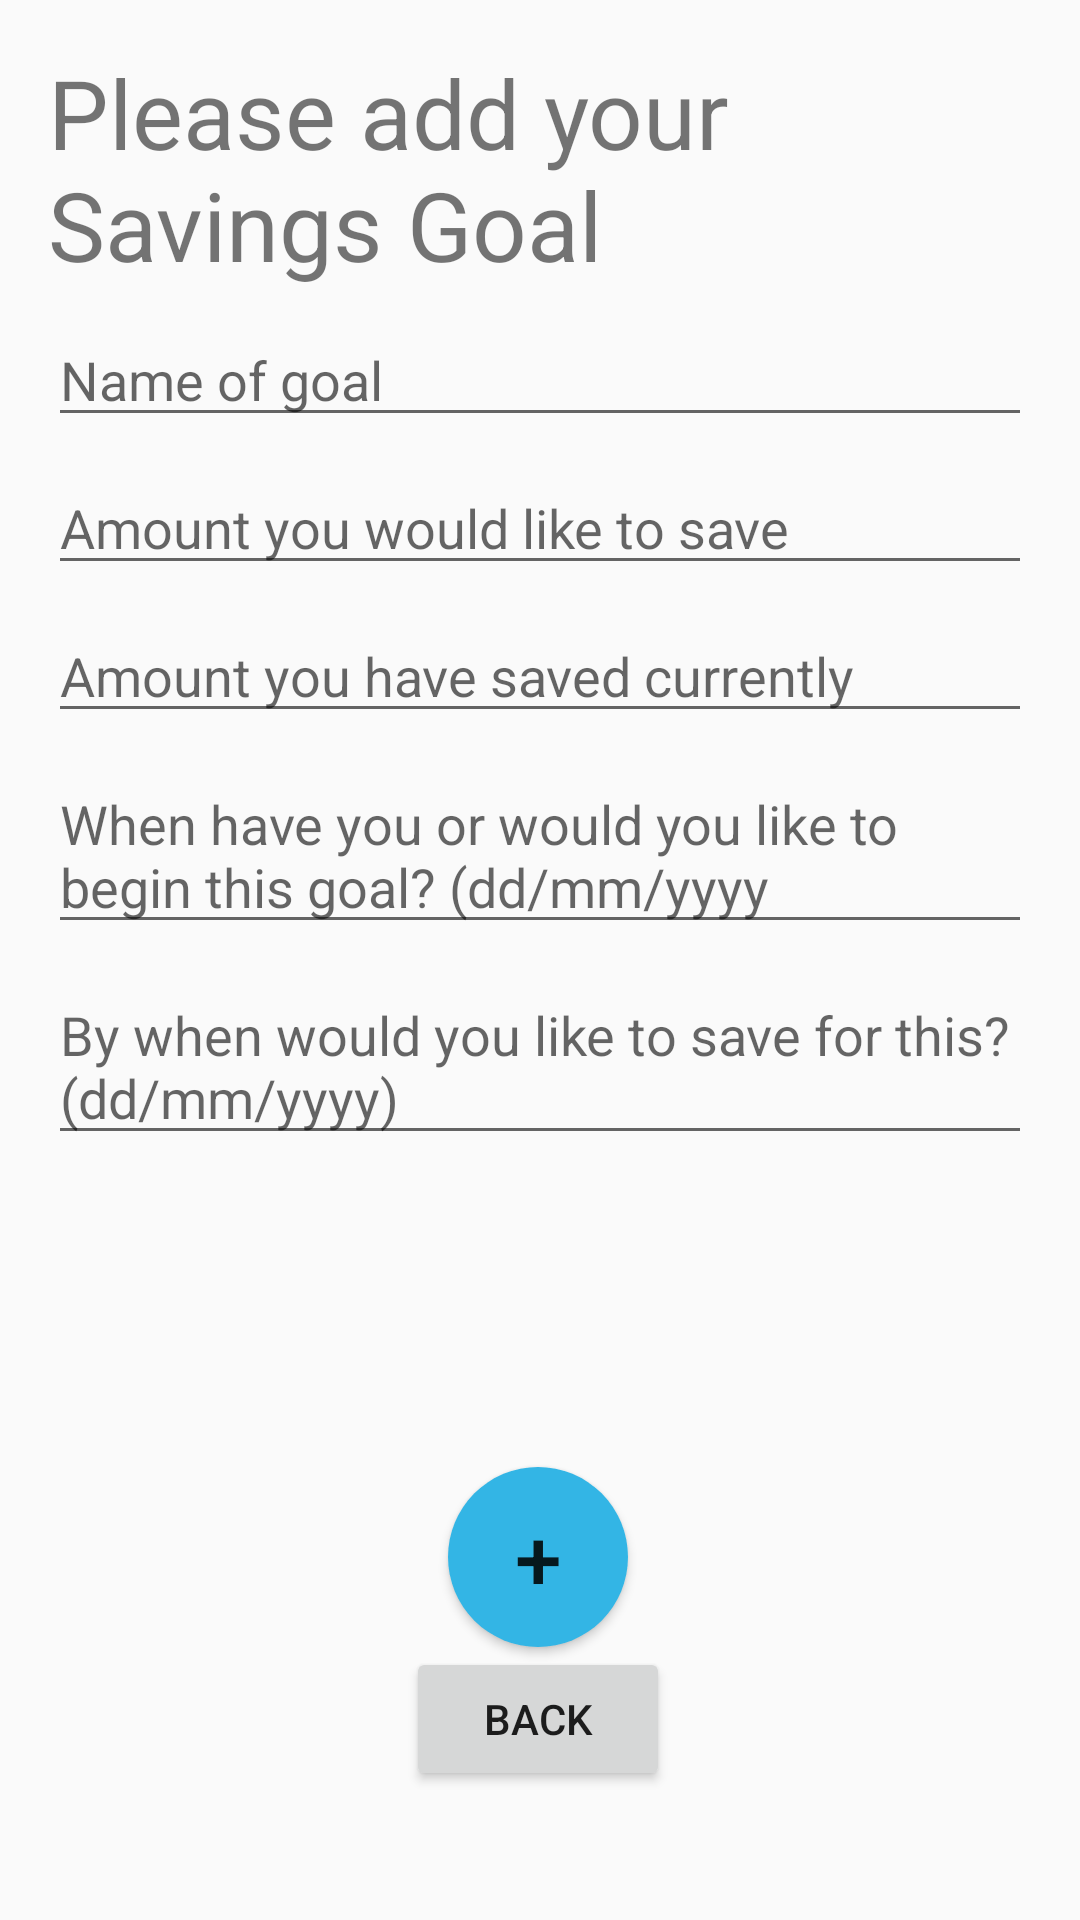

Write the Android layout XML for this screen, with the resource values it uses.
<!-- AndroidManifest.xml: application theme Theme.FinityApp -->
<!-- res/layout/add_savings_goal.xml -->
<?xml version="1.0" encoding="utf-8"?>
<androidx.constraintlayout.widget.ConstraintLayout xmlns:android="http://schemas.android.com/apk/res/android"
    xmlns:tools="http://schemas.android.com/tools"
    android:layout_width="match_parent"
    xmlns:app="http://schemas.android.com/apk/res-auto"
    android:layout_height="match_parent">

    <TextView
        android:id="@+id/savings_goal"
        android:layout_width="0dp"
        android:layout_height="wrap_content"
        android:text="Please add your Savings Goal"
        android:textSize="32sp"
        app:layout_constraintTop_toTopOf="parent"
        app:layout_constraintStart_toStartOf="parent"
        app:layout_constraintEnd_toEndOf="parent"
        android:layout_marginTop="16dp"
        android:layout_marginHorizontal="16dp" />


    <EditText
        android:id="@+id/nameGoalField"
        android:layout_width="0dp"
        android:layout_height="wrap_content"
        android:hint="Name of goal"
        app:layout_constraintTop_toBottomOf="@id/savings_goal"
        app:layout_constraintStart_toStartOf="parent"
        app:layout_constraintEnd_toEndOf="parent"
        android:layout_marginTop="8dp"
        android:layout_marginHorizontal="16dp" />

    <EditText
        android:id="@+id/amountGoalField"
        android:layout_width="0dp"
        android:layout_height="wrap_content"
        android:hint="Amount you would like to save"
        app:layout_constraintTop_toBottomOf="@id/nameGoalField"
        app:layout_constraintStart_toStartOf="parent"
        app:layout_constraintEnd_toEndOf="parent"
        android:layout_marginTop="8dp"
        android:layout_marginHorizontal="16dp" />

    <EditText
        android:id="@+id/amountSaveField"
        android:layout_width="0dp"
        android:layout_height="wrap_content"
        android:hint="Amount you have saved currently"
        app:layout_constraintTop_toBottomOf="@id/amountGoalField"
        app:layout_constraintStart_toStartOf="parent"
        app:layout_constraintEnd_toEndOf="parent"
        android:layout_marginTop="8dp"
        android:layout_marginHorizontal="16dp" />

    <EditText
        android:id="@+id/dateStartField"
        android:layout_width="0dp"
        android:layout_height="wrap_content"
        android:hint="When have you or would you like to begin this goal? (dd/mm/yyyy"
        app:layout_constraintTop_toBottomOf="@id/amountSaveField"
        app:layout_constraintStart_toStartOf="parent"
        app:layout_constraintEnd_toEndOf="parent"
        android:layout_marginTop="8dp"
        android:layout_marginHorizontal="16dp" />

    <EditText
        android:id="@+id/dateEndField"
        android:layout_width="0dp"
        android:layout_height="wrap_content"
        android:hint="By when would you like to save for this?(dd/mm/yyyy)"
        app:layout_constraintTop_toBottomOf="@id/dateStartField"
        app:layout_constraintStart_toStartOf="parent"
        app:layout_constraintEnd_toEndOf="parent"
        android:layout_marginTop="8dp"
        android:layout_marginHorizontal="16dp" />

    <Button
        android:id="@+id/addSavingGoaltoDatabase"
        android:layout_width="60dp"
        android:layout_height="60dp"
        android:layout_marginTop="104dp"
        android:background="@drawable/round_button"
        app:layout_constraintEnd_toEndOf="parent"
        android:text="+"
        android:textSize="28sp"
        android:textAlignment="center"
        app:layout_constraintHorizontal_bias="0.498"
        app:layout_constraintStart_toStartOf="parent"
        app:layout_constraintTop_toBottomOf="@id/dateEndField" />

    <Button
        android:id="@+id/backBtn"
        android:layout_width="wrap_content"
        android:layout_height="wrap_content"
        android:text="Back"
        tools:layout_editor_absoluteX="161dp"
        tools:layout_editor_absoluteY="609dp"
        app:layout_constraintEnd_toEndOf="parent"
        app:layout_constraintHorizontal_bias="0.498"
        app:layout_constraintStart_toStartOf="parent"
        android:textAlignment="center"
        app:layout_constraintTop_toBottomOf="@id/addSavingGoaltoDatabase" />


</androidx.constraintlayout.widget.ConstraintLayout>
<!-- resources referenced by this layout -->
<resources>
  <!-- drawable round_button (drawable) -->
  <?xml version="1.0" encoding="utf-8"?>
      <shape xmlns:android="http://schemas.android.com/apk/res/android">
          <solid android:color="@android:color/holo_blue_light"/> 
          <corners android:radius="50dp"/> 
      </shape>
  <style name="Theme.FinityApp" parent="Base.Theme.FinityApp" />
  <style name="Base.Theme.FinityApp" parent="Theme.AppCompat.Light.NoActionBar">
          
          
      </style>
</resources>
